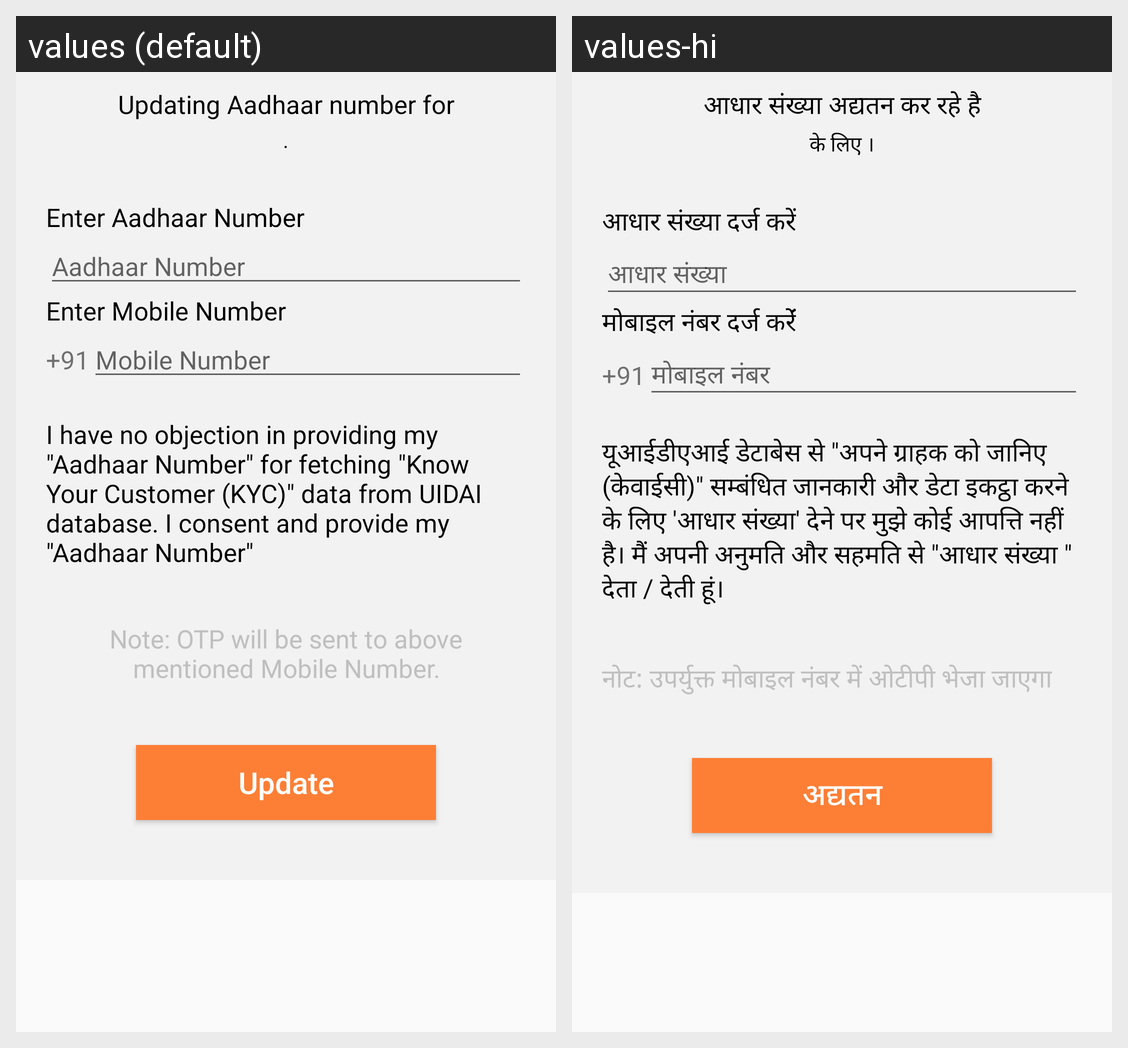

The Android screen above is rendered under two locales of the same app. Produce the string resources it draws, with the default and per-locale values.
Android screen res/layout/update_adhar_layout.xml rendered under 2 locales, left to right: values (default), values-hi. Device: Nexus 5 (rendered at 1080×1920; each locale shown at half size, 540×960, under a caption strip naming it); theme AppTheme.
Strings drawn on this screen, with the default value and each locale's value (text and hints the layout hard-codes, and strings that could not be matched under every locale, appear in the picture but are not listed):

aadhaar_number_update_message
  values: Updating Aadhaar number for
  values-hi: आधार संख्या अद्यतन कर रहे है

aadhaar_number_update_message_1
  values: .
  values-hi: के लिए ।

update_adhaar_enter_adhaar_number
  values: Enter Aadhaar Number
  values-hi: आधार संख्या दर्ज करें

login_activity_adhaar_number
  values: Aadhaar Number
  values-hi: आधार संख्या

update_adhaar_enter_mobile_number
  values: Enter Mobile Number
  values-hi: मोबाइल नंबर दर्ज करेंं

mobile_number_code
  values: +91
  values-hi: +91

login_activity_mobile_number
  values: Mobile Number
  values-hi: मोबाइल नंबर

adhaar_number_agree
  values: I have no objection in providing my "Aadhaar Number" for fetching "Know Your Customer (KYC)" data from UIDAI database. I consent and provide my "Aadhaar Number"
  values-hi: यूआईडीएआई डेटाबेस से "अपने ग्राहक को जानिए (केवाईसी)" सम्बंधित जानकारी और डेटा इकट्ठा करने के लिए 'आधार संख्या' देने पर मुझे कोई आपत्ति नहीं है। मैं अपनी अनुमति और सहमति से "आधार संख्या " देता / देती हूं।

otp_sending_message
  values: Note: OTP will be sent to above mentioned Mobile Number.
  values-hi: नोट: उपर्युक्त मोबाइल नंबर में ओटीपी भेजा जाएगा

update_aadhar_number
  values: Update
  values-hi: अद्यतन
